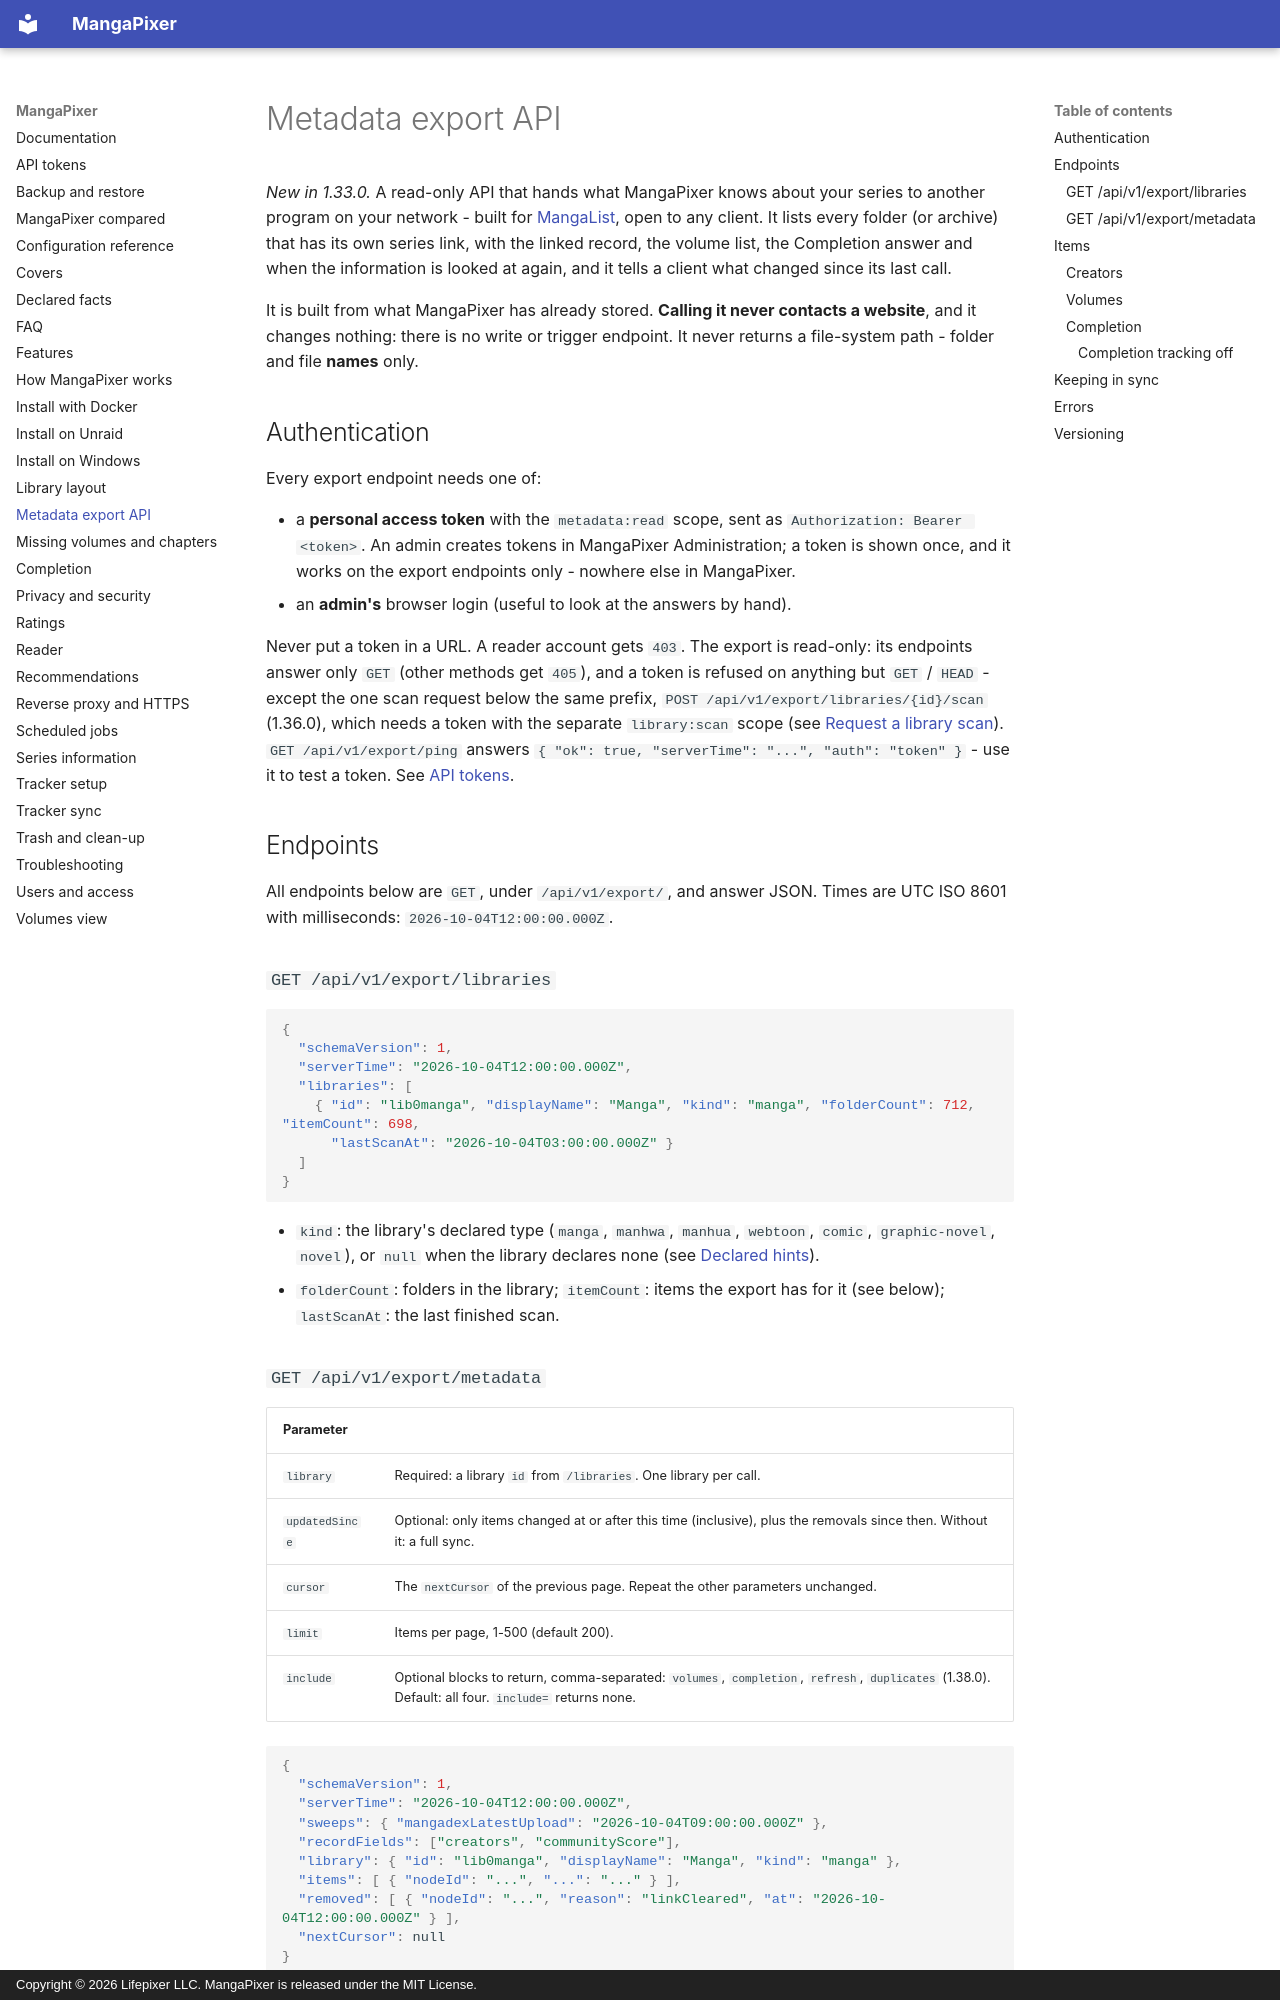

repository: dixit92/mangapixer · page: metadata-export/index.html · generator: mkdocs · copyright: Copyright © 2026 Lifepixer LLC. MangaPixer is released under the MIT License.

# Metadata export API

*New in 1.33.0.* A read-only API that hands what MangaPixer knows about your series to another program on your network - built for
[MangaList](https://github.com/dixit92/MangaList), open to any client. It lists every folder (or archive) that has its own series link,
with the linked record, the volume list, the Completion answer and when the information is looked at again, and it tells a client what
changed since its last call.

It is built from what MangaPixer has already stored. **Calling it never contacts a website**, and it changes nothing: there is no write
or trigger endpoint. It never returns a file-system path - folder and file **names** only.

## Authentication

Every export endpoint needs one of:

- a **personal access token** with the `metadata:read` scope, sent as `Authorization: Bearer <token>`. An admin creates tokens in
  MangaPixer Administration; a token is shown once, and it works on the export endpoints only - nowhere else in MangaPixer.
- an **admin's** browser login (useful to look at the answers by hand).

Never put a token in a URL. A reader account gets `403`. The export is read-only: its endpoints answer only `GET` (other methods get `405`), and a token is refused on anything but `GET` / `HEAD` - except the one scan request below the same prefix, `POST /api/v1/export/libraries/{id}/scan` (1.36.0), which needs a token with the separate `library:scan` scope (see [Request a library scan](api-tokens.md#request-a-library-scan)). `GET /api/v1/export/ping` answers `{ "ok": true, "serverTime": "...", "auth": "token" }` - use it to test a token. See [API tokens](api-tokens.md).

## Endpoints

All endpoints below are `GET`, under `/api/v1/export/`, and answer JSON. Times are UTC ISO 8601 with milliseconds: `2026-10-04T12:00:00.000Z`.

### `GET /api/v1/export/libraries`

```json
{
  "schemaVersion": 1,
  "serverTime": "2026-10-04T12:00:00.000Z",
  "libraries": [
    { "id": "lib0manga", "displayName": "Manga", "kind": "manga", "folderCount": 712, "itemCount": 698,
      "lastScanAt": "2026-10-04T03:00:00.000Z" }
  ]
}
```

- `kind`: the library's declared type (`manga`, `manhwa`, `manhua`, `webtoon`, `comic`, `graphic-novel`, `novel`), or `null` when the
  library declares none (see [Declared hints](declared-hints.md)).
- `folderCount`: folders in the library; `itemCount`: items the export has for it (see below); `lastScanAt`: the last finished scan.
